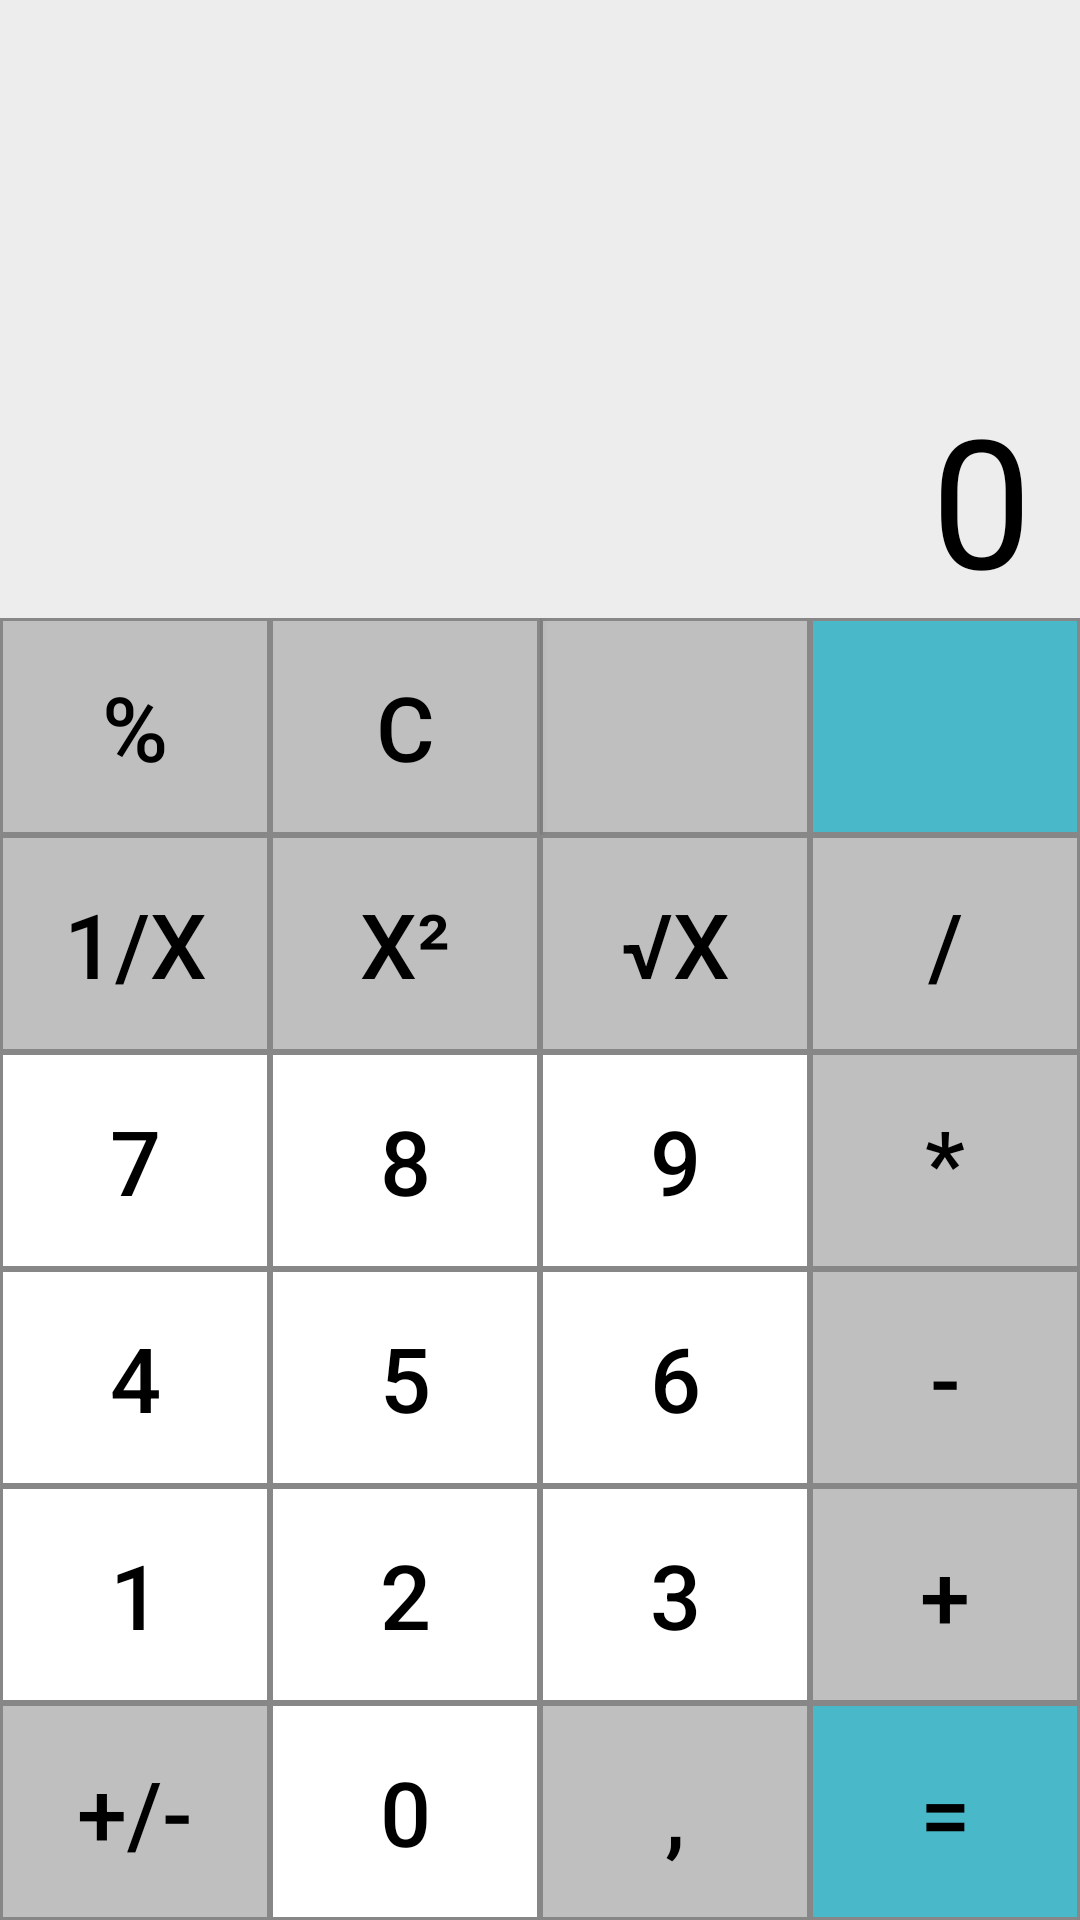

Android layout source for this screen:
<!-- AndroidManifest.xml: application theme AppTheme -->
<!-- res/layout/activity_main.xml -->
<?xml version="1.0" encoding="utf-8"?>
<androidx.constraintlayout.widget.ConstraintLayout xmlns:android="http://schemas.android.com/apk/res/android"
    xmlns:app="http://schemas.android.com/apk/res-auto"
    xmlns:tools="http://schemas.android.com/tools"
    android:layout_width="match_parent"
    android:layout_height="match_parent"
    android:background="#EDEDED"
    tools:context=".MainActivity">

    <LinearLayout
        android:layout_width="match_parent"
        android:layout_height="wrap_content"
        android:layout_marginTop="8dp"
        android:visibility="gone"
        app:layout_constraintTop_toTopOf="parent">

        <Button
            android:id="@+id/button_fact"
            android:layout_width="0dp"
            android:layout_height="wrap_content"
            android:layout_weight="1" />

        <Button
            android:id="@+id/button_x_in_y"
            android:layout_width="0dp"
            android:layout_height="wrap_content"
            android:layout_weight="1" />

        <Button
            android:id="@+id/button_sin"
            android:layout_width="0dp"
            android:layout_height="wrap_content"
            android:layout_weight="1" />

        <Button
            android:id="@+id/button_cos"
            android:layout_width="0dp"
            android:layout_height="wrap_content"
            android:layout_weight="1" />

        <Button
            android:id="@+id/button_tan"
            android:layout_width="0dp"
            android:layout_height="wrap_content"
            android:layout_weight="1" />

        <Button
            android:id="@+id/button_cot"
            android:layout_width="0dp"
            android:layout_height="wrap_content"
            android:layout_weight="1" />
    </LinearLayout>

    <TextView
        android:id="@+id/action_text"
        android:layout_width="match_parent"
        android:layout_height="wrap_content"
        android:layout_marginTop="8dp"
        android:gravity="right"
        android:paddingRight="16dp"
        android:text="0"
        android:textColor="#000000"
        android:textSize="60sp"
        app:layout_constraintBottom_toTopOf="@id/LinearLayout_level_6"
        app:layout_constraintTop_toTopOf="parent"
        app:layout_constraintVertical_bias="1.0"
        tools:layout_editor_absoluteX="0dp" />



    <LinearLayout
        android:id="@+id/LinearLayout_level_6"
        android:layout_width="match_parent"
        android:layout_height="wrap_content"
        android:orientation="horizontal"
        app:layout_constraintBottom_toTopOf="@id/LinearLayout_level_5"
        >

        <Button
            android:id="@+id/button_percent"
            android:text="%"
            android:background="@drawable/operation_button"
            style="@style/Button_style"
            android:layout_width="0dp"
            android:layout_weight="1"
            android:layout_height="match_parent"
            />
        <Button
            android:id="@+id/button_clear_all"
            android:text="@string/clear_all"
            android:background="@drawable/operation_button"
            style="@style/Button_style"
            android:layout_width="0dp"
            android:layout_weight="1"
            android:layout_height="match_parent" />

        <ImageButton
            android:id="@+id/button_clear_last"
            android:background="@drawable/operation_button"
            style="@style/Button_style"
            android:layout_width="0dp"
            android:layout_weight="1"
            android:layout_height="match_parent"
            android:src="@drawable/clear_last"/>

        <ImageButton
            android:id="@+id/button_history"
            android:layout_width="0dp"
            android:layout_height="match_parent"
            android:layout_weight="1"
            android:src="@drawable/history"
            android:background="@drawable/equal_button"
            style="@style/Button_style"/>
    </LinearLayout>

    <LinearLayout
        android:id="@+id/LinearLayout_level_5"
        android:layout_width="match_parent"
        android:layout_height="wrap_content"
        android:orientation="horizontal"
        app:layout_constraintBottom_toTopOf="@id/LinearLayout_level_4">

        <Button
            android:id="@+id/button_coup"
            android:text="1/x"
            android:background="@drawable/operation_button"
            style="@style/Button_style"
            android:layout_width="0dp"
            android:layout_weight="1"
            android:layout_height="match_parent" />
        <Button
            android:id="@+id/button_square"
            android:text="@string/square"
            android:background="@drawable/operation_button"
            style="@style/Button_style"
            android:layout_width="0dp"
            android:layout_weight="1"
            android:layout_height="match_parent" />
        <Button
            android:id="@+id/button_root"
            android:text="@string/sqrt"
            android:background="@drawable/operation_button"
            style="@style/Button_style"
            android:layout_width="0dp"
            android:layout_weight="1"
            android:layout_height="match_parent" />
        <Button
            android:id="@+id/button_div"
            android:text="/"
            android:background="@drawable/operation_button"
            style="@style/Button_style"
            android:layout_width="0dp"
            android:layout_weight="1"
            android:layout_height="match_parent" />
    </LinearLayout>

    <LinearLayout
        android:id="@+id/LinearLayout_level_4"
        android:layout_width="match_parent"
        android:layout_height="wrap_content"
        android:orientation="horizontal"
        app:layout_constraintBottom_toTopOf="@id/LinearLayout_level_3">

        <Button
            android:id="@+id/button_7"
            android:text="7"
            android:background="@drawable/num_button"
            style="@style/Button_style"
            android:layout_width="0dp"
            android:layout_weight="1"
            android:layout_height="match_parent" />
        <Button
            android:id="@+id/button_8"
            android:text="8"
            android:background="@drawable/num_button"
            style="@style/Button_style"
            android:layout_width="0dp"
            android:layout_weight="1"
            android:layout_height="match_parent" />
        <Button
            android:id="@+id/button_9"
            android:text="9"
            android:background="@drawable/num_button"
            style="@style/Button_style"
            android:layout_width="0dp"
            android:layout_weight="1"
            android:layout_height="match_parent" />
        <Button
            android:id="@+id/button_multiplication"
            android:text="*"
            android:background="@drawable/operation_button"
            style="@style/Button_style"
            android:layout_width="0dp"
            android:layout_weight="1"
            android:layout_height="match_parent" />
    </LinearLayout>

    <LinearLayout
        android:id="@+id/LinearLayout_level_3"
        android:layout_width="match_parent"
        android:layout_height="wrap_content"
        android:orientation="horizontal"
        app:layout_constraintBottom_toTopOf="@id/LinearLayout_level_2">

        <Button
            android:id="@+id/button_4"
            android:text="4"
            android:background="@drawable/num_button"
            style="@style/Button_style"
            android:layout_width="0dp"
            android:layout_weight="1"
            android:layout_height="match_parent" />
        <Button
            android:id="@+id/button_5"
            android:text="5"
            android:background="@drawable/num_button"
            style="@style/Button_style"
            android:layout_width="0dp"
            android:layout_weight="1"
            android:layout_height="match_parent" />
        <Button
            android:id="@+id/button_6"
            android:text="6"
            android:background="@drawable/num_button"
            style="@style/Button_style"
            android:layout_width="0dp"
            android:layout_weight="1"
            android:layout_height="match_parent" />
        <Button
            android:id="@+id/button_minus"
            android:text="-"
            android:background="@drawable/operation_button"
            style="@style/Button_style"
            android:layout_width="0dp"
            android:layout_weight="1"
            android:layout_height="match_parent" />
    </LinearLayout>

    <LinearLayout
        android:id="@+id/LinearLayout_level_2"
        android:layout_width="match_parent"
        android:layout_height="wrap_content"
        android:orientation="horizontal"
        app:layout_constraintBottom_toTopOf="@id/LinearLayout_level_1">

        <Button
            android:id="@+id/button_1"
            android:text="1"
            android:background="@drawable/num_button"
            style="@style/Button_style"
            android:layout_width="0dp"
            android:layout_weight="1"
            android:layout_height="wrap_content" />
        <Button
            android:id="@+id/button_2"
            android:text="2"
            android:background="@drawable/num_button"
            style="@style/Button_style"
            android:layout_width="0dp"
            android:layout_weight="1"
            android:layout_height="wrap_content" />
        <Button
            android:id="@+id/button_3"
            android:text="3"
            android:background="@drawable/num_button"
            style="@style/Button_style"
            android:layout_width="0dp"
            android:layout_weight="1"
            android:layout_height="wrap_content" />
        <Button
            android:id="@+id/button_plus"
            android:text="+"
            android:background="@drawable/operation_button"
            style="@style/Button_style"
            android:layout_width="0dp"
            android:layout_weight="1"
            android:layout_height="wrap_content" />
    </LinearLayout>

    <LinearLayout
        android:id="@+id/LinearLayout_level_1"
        android:layout_width="match_parent"
        android:layout_height="wrap_content"
        android:orientation="horizontal"
        app:layout_constraintBottom_toBottomOf="parent">

        <Button
            android:id="@+id/button_pm"
            android:layout_width="0dp"
            android:layout_weight="1"
            android:background="@drawable/operation_button"
            style="@style/Button_style"
            android:layout_height="wrap_content"
            android:text="+/-" />

        <Button
            android:id="@+id/button_0"
            android:layout_width="0dp"
            android:layout_weight="1"
            android:layout_height="wrap_content"
            android:background="@drawable/num_button"
            style="@style/Button_style"
            android:text="0" />

        <Button
            android:id="@+id/button_com"
            android:layout_width="0dp"
            android:layout_weight="1"
            android:background="@drawable/operation_button"
            style="@style/Button_style"
            android:layout_height="wrap_content"
            android:text="," />

        <Button
            android:id="@+id/button_equal"
            android:layout_width="0dp"
            android:layout_weight="1"
            android:background="@drawable/equal_button"
            style="@style/Button_style"
            android:layout_height="wrap_content"
            android:text="=" />
    </LinearLayout>


</androidx.constraintlayout.widget.ConstraintLayout>
<!-- resources referenced by this layout -->
<resources>
  <!-- drawable equal_button (drawable) -->
  <?xml version="1.0" encoding="utf-8"?>
  <selector xmlns:android="http://schemas.android.com/apk/res/android">
  
      <item android:state_pressed="false">
          <shape
  
              android:shape="rectangle" >
              <padding
                  android:left="0dp"
                  android:top="16dp"
                  android:right="0dp"
                  android:bottom="16dp"
                  />
  
              <solid
                  android:color="#49B8C9"
                  />
              <stroke
                  android:width="1dp"
                  android:color="#878787"
                  />
          </shape>
      </item>
  
      <item android:state_pressed="true">
          <shape
  
              android:shape="rectangle" >
              <padding
                  android:left="0dp"
                  android:top="16dp"
                  android:right="0dp"
                  android:bottom="16dp"
                  />
  
              <solid
                  android:color="#328DBA"
                  />
              <stroke
                  android:width="1dp"
                  android:color="#878787"
                  />
          </shape>
      </item>
  </selector>
  <!-- drawable operation_button (drawable) -->
  <?xml version="1.0" encoding="utf-8"?>
  <selector xmlns:android="http://schemas.android.com/apk/res/android">
  
      <item android:state_pressed="false">
          <shape
  
              android:shape="rectangle" >
              <padding
                  android:left="0dp"
                  android:top="16dp"
                  android:right="0dp"
                  android:bottom="16dp"
                  />
  
              <solid
                  android:color="#BFBFBF"
                  />
              <stroke
                  android:width="1dp"
                  android:color="#878787"
                  />
          </shape>
      </item>
  
      <item android:state_pressed="true">
      <shape
  
          android:shape="rectangle" >
          <padding
              android:left="0dp"
              android:top="16dp"
              android:right="0dp"
              android:bottom="16dp"
              />
  
          <solid
              android:color="#969696"
              />
          <stroke
              android:width="1dp"
              android:color="#878787"
              />
      </shape>
      </item>
  </selector>
  <string name="clear_all">C</string>
  <string name="sqrt">√x</string>
  <string name="square">x²</string>
  <style name="Button_style">
          <item name="android:textSize">30sp</item>
          <item name="android:textColor">#000000</item>
      </style>
  <style name="AppTheme" parent="Theme.AppCompat.Light.DarkActionBar">
          
          <item name="colorPrimary">@color/colorPrimary</item>
          <item name="colorPrimaryDark">@color/colorPrimaryDark</item>
          <item name="colorAccent">@color/colorAccent</item>
      </style>
  <color name="colorPrimary">#49B8C9</color>
  <color name="colorPrimaryDark">#328DBA</color>
  <color name="colorAccent">#878787</color>
</resources>
